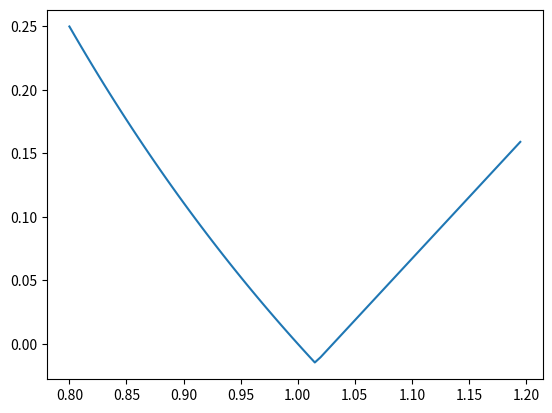

Source code (Python):
# -*- coding: utf-8 -*-
"""
Created on Fri Jul  2 10:19:04 2021

[redacted]
"""
import matplotlib.pyplot as plt
import numpy as np

β= .985
γ= .790
α = 0.7
Π_star = 1.01
φ_π = 2 
D = 0.28  
g = 0.25
l_bar = 1


def interest(Π):
    '''
    --------------------------------------------------------------------
    Takes a given inflation value, and calculates the correspanding 
    interest rate based on Taylor rule and zero lower bound.
    --------------------------------------------------------------------
    INPUTS:
    Π    = Inflation
    
    OTHER FUNCTIONS AND FILES CALLED BY THIS FUNCTION: None
        
    OBJECTS CREATED WITHIN FUNCTION:
    r_f     = full-employment real interest rate
    i_star = target inflation
    
    FILES CREATED BY THIS FUNCTION: None
    
    RETURNS: i
    --------------------------------------------------------------------
    '''
    r_f= ((1+β)/β) * (((1+g) * D)/(1 - D))-1
    i_star = (1+r_f)*(Π_star)-1
    i_p= (1+i_star) * (((Π/Π_star)**φ_π))-1
    if i_p>0:
        i=i_p
    else:
        i=0
    return i


def real_interest(Π):
    '''
    --------------------------------------------------------------------
    Calculates the real interest rate using fisher equation.
    --------------------------------------------------------------------
    INPUTS:
    Π    = Inflation
    
    OTHER FUNCTIONS AND FILES CALLED BY THIS FUNCTION: inflation
        
    OBJECTS CREATED WITHIN FUNCTION:
    r     = real interest rate
    
    FILES CREATED BY THIS FUNCTION: None
    
    RETURNS: r
    --------------------------------------------------------------------
    '''
    i = interest(Π)
    r = ((1+i)/Π)-1
    return r


r_map = np.vectorize(real_interest)
Π = np.arange(0.80, 1.20, 0.005)
r= r_map(Π)
plt.plot(Π, r)
plt.show() 

  
"""
r_f= ((1+β)/β) * (((1+g) * D)/(Y_s - (D/(1+g))))-1
    i_star = (1+r_f)*(Π_star)
    i,Π = sym.symbols('i,Π')
    eq1 = sym.Eq((1+i_star) * (((Π/Π_star)**φ_π)*(i+1)) ,1)
    eq2 = sym.Eq((1+i)/((1+r)*(Π)),1)
    result = sym.solve([eq1,eq2],(i,Π))
"""